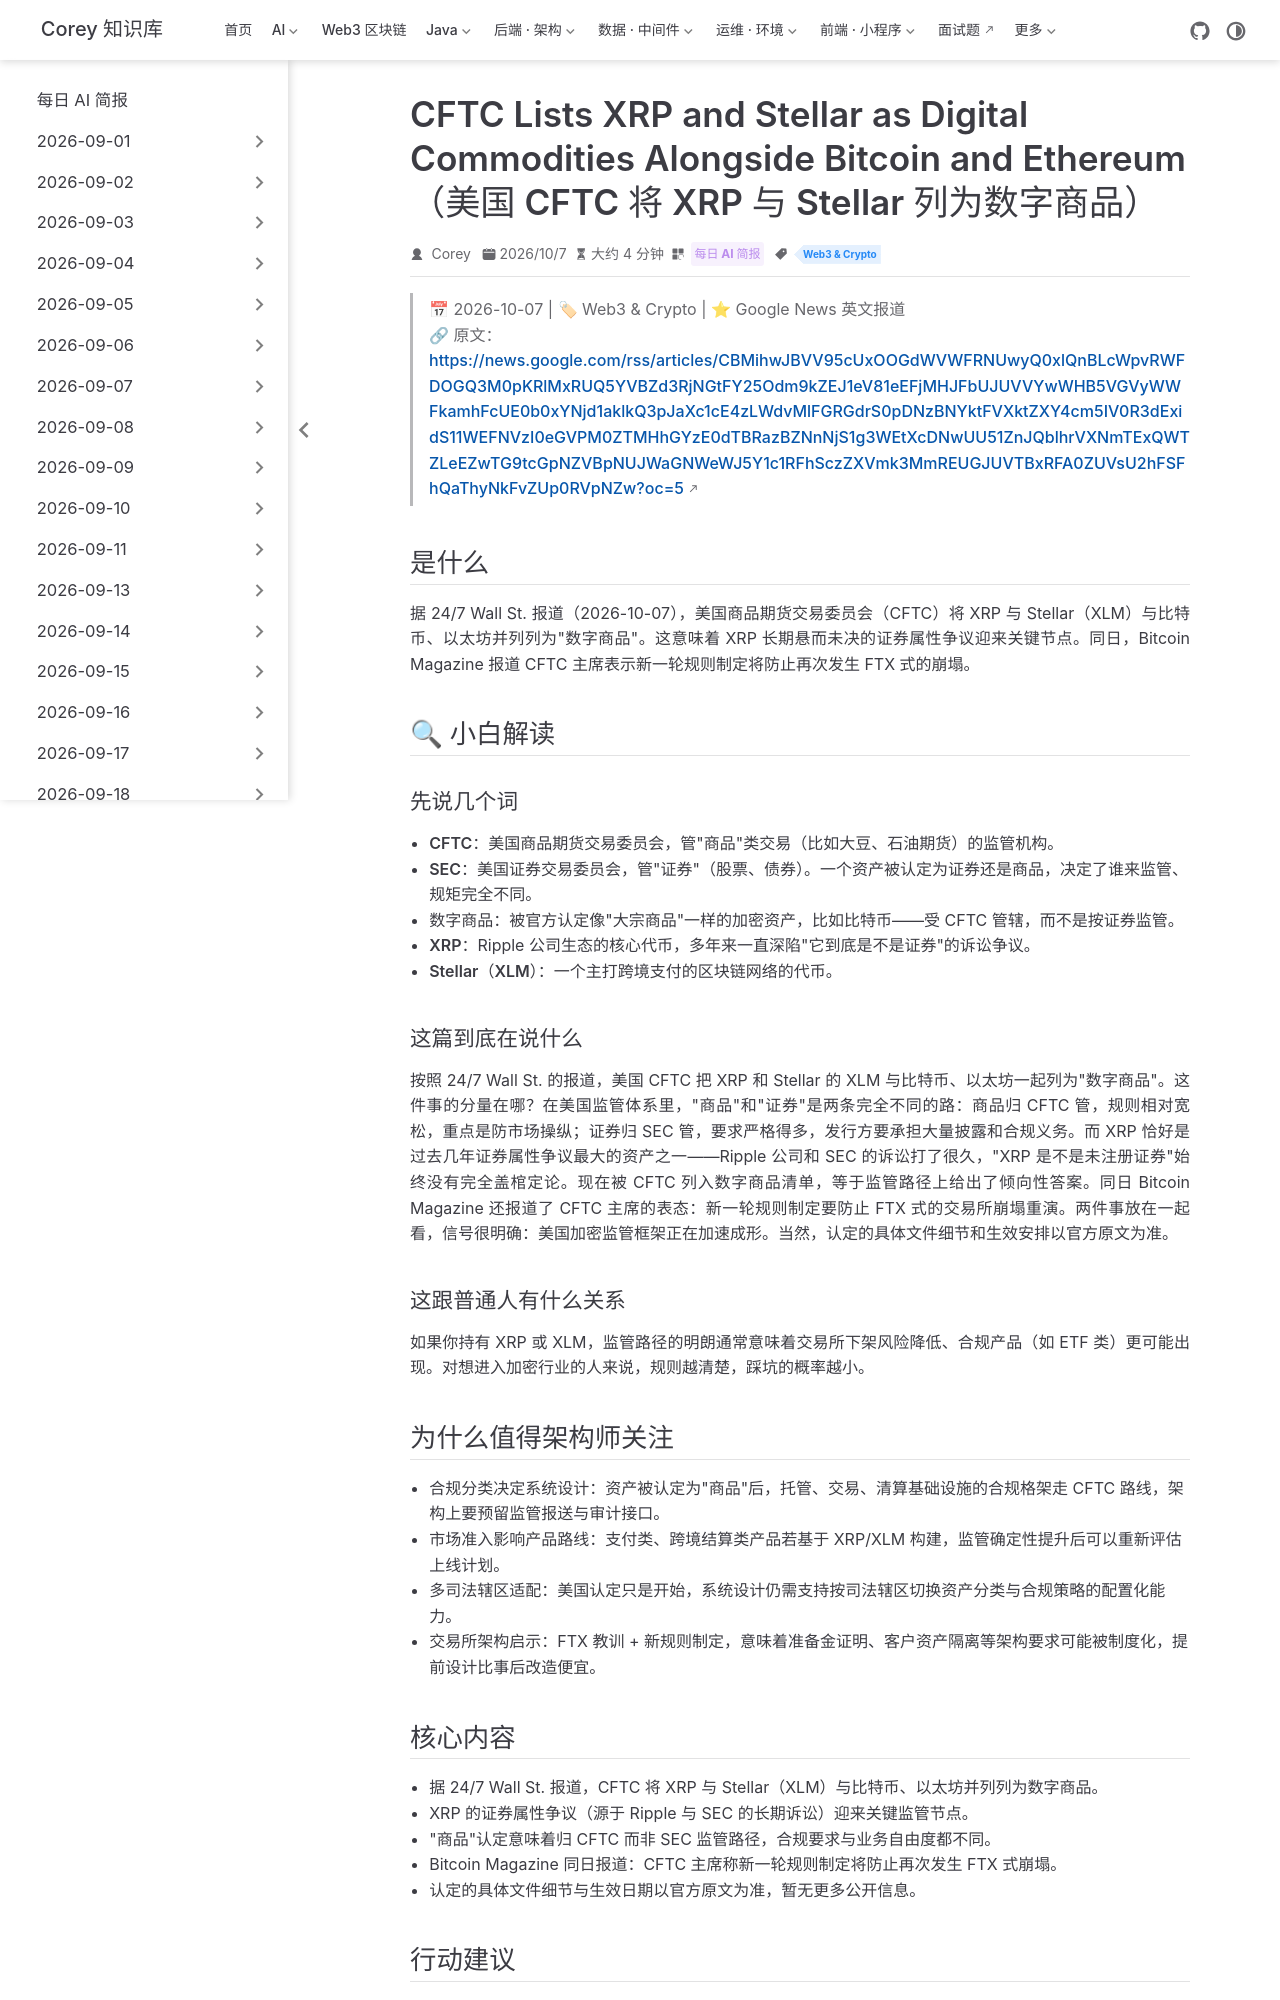

repository: code-corey/code-corey.github.io · page: News/2026-10-08/12-cftc-xrp-stellar-commodities.html · generator: jekyll

---
title: "CFTC Lists XRP and Stellar as Digital Commodities Alongside Bitcoin and Ethereum（美国 CFTC 将 XRP 与 Stellar 列为数字商品）"
shortTitle: "CFTC 数字商品认定"
sidebarGroup: "2026-10-08"
order: 12
date: 2026-10-07
category:
  - "每日 AI 简报"
tag:
  - "Web3 & Crypto"
description: "美国 CFTC 将 XRP 与 Stellar(XLM) 与 BTC/ETH 并列列为数字商品，XRP 证券属性争议迎关键节点，美国加密监管框架加速成形。"
---

# CFTC Lists XRP and Stellar as Digital Commodities Alongside Bitcoin and Ethereum（美国 CFTC 将 XRP 与 Stellar 列为数字商品）

> 📅 2026-10-07 | 🏷 Web3 & Crypto | ⭐ Google News 英文报道
> 🔗 原文：https://news.google.com/rss/articles/CBMihwJBVV95cUxOOGdWVWFRNUwyQ0xlQnBLcWpvRWFDOGQ3M0pKRlMxRUQ5YVBZd3RjNGtFY25Odm9kZEJ1eV81eEFjMHJFbUJUVVYwWHB5VGVyWWFkamhFcUE0b0xYNjd1aklkQ3pJaXc1cE4zLWdvMlFGRGdrS0pDNzBNYktFVXktZXY4cm5IV0R3dExidS11WEFNVzI0eGVPM0ZTMHhGYzE0dTBRazBZNnNjS1g3WEtXcDNwUU51ZnJQblhrVXNmTExQWTZLeEZwTG9tcGpNZVBpNUJWaGNWeWJ5Y1c1RFhSczZXVmk3MmREUGJUVTBxRFA0ZUVsU2hFSFhQaThyNkFvZUp0RVpNZw?oc=5

## 是什么

据 24/7 Wall St. 报道（2026-10-07），美国商品期货交易委员会（CFTC）将 XRP 与 Stellar（XLM）与比特币、以太坊并列列为"数字商品"。这意味着 XRP 长期悬而未决的证券属性争议迎来关键节点。同日，Bitcoin Magazine 报道 CFTC 主席表示新一轮规则制定将防止再次发生 FTX 式的崩塌。

## 🔍 小白解读

### 先说几个词

- **CFTC**：美国商品期货交易委员会，管"商品"类交易（比如大豆、石油期货）的监管机构。
- **SEC**：美国证券交易委员会，管"证券"（股票、债券）。一个资产被认定为证券还是商品，决定了谁来监管、规矩完全不同。
- **数字商品**：被官方认定像"大宗商品"一样的加密资产，比如比特币——受 CFTC 管辖，而不是按证券监管。
- **XRP**：Ripple 公司生态的核心代币，多年来一直深陷"它到底是不是证券"的诉讼争议。
- **Stellar（XLM）**：一个主打跨境支付的区块链网络的代币。

### 这篇到底在说什么

按照 24/7 Wall St. 的报道，美国 CFTC 把 XRP 和 Stellar 的 XLM 与比特币、以太坊一起列为"数字商品"。这件事的分量在哪？在美国监管体系里，"商品"和"证券"是两条完全不同的路：商品归 CFTC 管，规则相对宽松，重点是防市场操纵；证券归 SEC 管，要求严格得多，发行方要承担大量披露和合规义务。而 XRP 恰好是过去几年证券属性争议最大的资产之一——Ripple 公司和 SEC 的诉讼打了很久，"XRP 是不是未注册证券"始终没有完全盖棺定论。现在被 CFTC 列入数字商品清单，等于监管路径上给出了倾向性答案。同日 Bitcoin Magazine 还报道了 CFTC 主席的表态：新一轮规则制定要防止 FTX 式的交易所崩塌重演。两件事放在一起看，信号很明确：美国加密监管框架正在加速成形。当然，认定的具体文件细节和生效安排以官方原文为准。

### 这跟普通人有什么关系

如果你持有 XRP 或 XLM，监管路径的明朗通常意味着交易所下架风险降低、合规产品（如 ETF 类）更可能出现。对想进入加密行业的人来说，规则越清楚，踩坑的概率越小。
